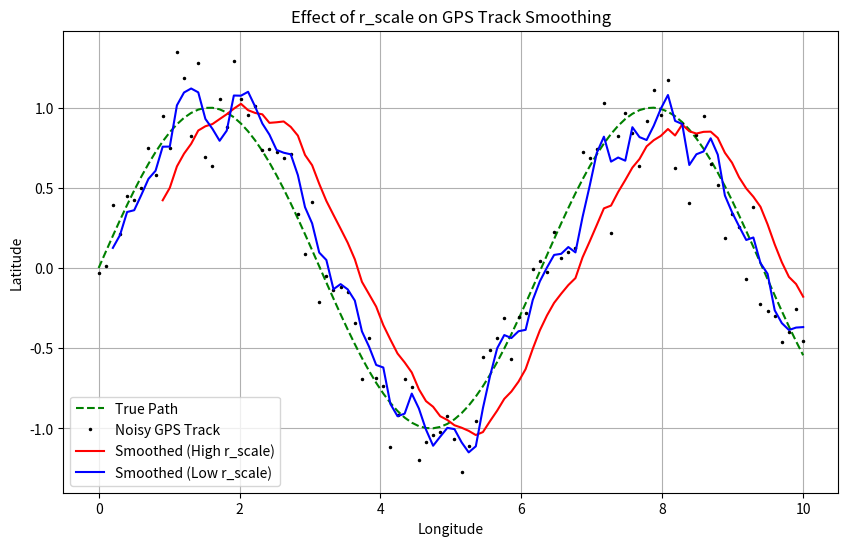

Write Python code to recreate this figure. (Note: this script raises an exception after producing the figure.)

import matplotlib.pyplot as plt
import numpy as np
import matplotlib.animation as animation

def generate_r_scale_graph():
    """
    Generates a graph showing the effect of r_scale on a noisy GPS track.
    """
    # 1. Create a "true" path (a gentle sine wave)
    t = np.linspace(0, 10, 100)
    true_path_x = t
    true_path_y = np.sin(t)

    # 2. Generate a noisy GPS track
    noise = np.random.normal(0, 0.2, 100)
    noisy_track_x = true_path_x
    noisy_track_y = true_path_y + noise

    # 3. Simulate the Kalman filter with different r_scale values
    #    (using a simple moving average as a proxy)
    def moving_average(data, window_size):
        return np.convolve(data, np.ones(window_size)/window_size, mode='valid')

    # High r_scale (more smoothing)
    high_r_scale_window = 10
    smoothed_high_r = moving_average(noisy_track_y, high_r_scale_window)

    # Low r_scale (less smoothing)
    low_r_scale_window = 3
    smoothed_low_r = moving_average(noisy_track_y, low_r_scale_window)

    # 4. Plot the results
    plt.figure(figsize=(10, 6))
    plt.plot(true_path_x, true_path_y, 'g--', label='True Path')
    plt.plot(noisy_track_x, noisy_track_y, 'k.', markersize=3, label='Noisy GPS Track')
    plt.plot(true_path_x[len(true_path_x)-len(smoothed_high_r):], smoothed_high_r, 'r-', label='Smoothed (High r_scale)')
    plt.plot(true_path_x[len(true_path_x)-len(smoothed_low_r):], smoothed_low_r, 'b-', label='Smoothed (Low r_scale)')

    plt.title("Effect of r_scale on GPS Track Smoothing")
    plt.xlabel("Longitude")
    plt.ylabel("Latitude")
    plt.legend()
    plt.grid(True)
    plt.savefig("xmldoc/images/kalman_r_scale.png")
    plt.close()
    print("Generated xmldoc/images/kalman_r_scale.png")

def generate_interpolation_graph():
    """
    Generates a graph demonstrating the interpolation of a gap in a GPS track.
    """
    # 1. Create a path with a gap
    t1 = np.linspace(0, 4, 40)
    t2 = np.linspace(6, 10, 40)
    path_x1 = t1
    path_y1 = np.sin(t1)
    path_x2 = t2
    path_y2 = np.sin(t2)

    # 2. Create the interpolated line
    interp_x = [path_x1[-1], path_x2[0]]
    interp_y = [path_y1[-1], path_y2[0]]

    # 3. Plot the results
    plt.figure(figsize=(10, 6))
    plt.plot(path_x1, path_y1, 'b-', label='Original Track')
    plt.plot(path_x2, path_y2, 'b-')
    plt.plot(interp_x, interp_y, 'r--', label='Interpolated Gap')

    plt.title("Interpolation of a Gap in a GPS Track")
    plt.xlabel("Longitude")
    plt.ylabel("Latitude")
    plt.legend()
    plt.grid(True)
    plt.savefig("xmldoc/images/kalman_interpolation.png")
    plt.close()
    print("Generated xmldoc/images/kalman_interpolation.png")

def generate_q_scale_pos_graph():
    """
    Generates both a static and an animated conceptual graph showing the effect of q_scale_pos on a sharp turn.
    """
    # 1. Create the paths
    true_path_x = np.concatenate([np.linspace(0, 5, 50), np.full(100, 5)])
    true_path_y = np.concatenate([np.full(50, 0), np.linspace(0, 10, 100)])
    low_q_path_x = np.linspace(0, 5, 150)
    low_q_path_y = np.piecewise(low_q_path_x, [low_q_path_x < 4, low_q_path_x >= 4], [0, lambda x: 0.5*(x-4)**2])
    high_q_path_x = np.concatenate([np.linspace(0, 5.5, 55), np.full(50, 5.5), np.linspace(5.5, 5, 45)])
    high_q_path_y = np.concatenate([np.full(55, 0), np.linspace(0, 0.5, 50), np.linspace(0.5, 10, 45)])

    # --- Static PNG Generation ---
    fig_png, ax_png = plt.subplots(figsize=(10, 6))
    ax_png.plot(true_path_x, true_path_y, 'g--', label='True Path')
    ax_png.plot(low_q_path_x, low_q_path_y, 'r-', label='Filtered (Low q_scale_pos)')
    ax_png.plot(high_q_path_x, high_q_path_y, 'b-', label='Filtered (High q_scale_pos)')
    def add_arrows(ax, x, y, color):
        for i in range(10, len(x), 30):
            ax.arrow(x[i], y[i], x[i+1]-x[i], y[i+1]-y[i], 
                     color=color, shape='full', lw=0, length_includes_head=True, head_width=.15)
    add_arrows(ax_png, true_path_x, true_path_y, 'g')
    add_arrows(ax_png, low_q_path_x, low_q_path_y, 'r')
    add_arrows(ax_png, high_q_path_x, high_q_path_y, 'b')
    ax_png.set_title("Effect of q_scale_pos on Sharp Turns")
    ax_png.set_xlabel("Longitude")
    ax_png.set_ylabel("Latitude")
    ax_png.legend()
    ax_png.grid(True)
    ax_png.axis('equal')
    fig_png.savefig("xmldoc/images/kalman_q_scale_pos.png")
    plt.close(fig_png)
    print("Generated xmldoc/images/kalman_q_scale_pos.png")

    # --- Animated GIF Generation ---
    fig_gif, ax_gif = plt.subplots(figsize=(10, 6))
    ax_gif.grid(True)
    ax_gif.set_xlabel("Longitude")
    ax_gif.set_ylabel("Latitude")
    ax_gif.set_title("Effect of q_scale_pos on Sharp Turns")
    ax_gif.axis('equal')
    ax_gif.plot(true_path_x, true_path_y, 'g--', label='True Path')
    line_low_q, = ax_gif.plot([], [], 'r-', label='Filtered (Low q_scale_pos)')
    line_high_q, = ax_gif.plot([], [], 'b-', label='Filtered (High q_scale_pos)')
    marker_true, = ax_gif.plot([], [], 'go', markersize=8)
    marker_low_q, = ax_gif.plot([], [], 'ro', markersize=8)
    marker_high_q, = ax_gif.plot([], [], 'bo', markersize=8)
    ax_gif.legend()

    def animate(i):
        line_low_q.set_data(low_q_path_x[:i], low_q_path_y[:i])
        line_high_q.set_data(high_q_path_x[:i], high_q_path_y[:i])
        marker_true.set_data([true_path_x[i]], [true_path_y[i]])
        marker_low_q.set_data([low_q_path_x[i]], [low_q_path_y[i]])
        marker_high_q.set_data([high_q_path_x[i]], [high_q_path_y[i]])
        return line_low_q, line_high_q, marker_true, marker_low_q, marker_high_q

    ani = animation.FuncAnimation(fig_gif, animate, frames=len(low_q_path_x), interval=50, blit=True)
    writer = animation.PillowWriter(fps=20)
    ani.save("xmldoc/images/kalman_q_scale_pos.gif", writer=writer)
    plt.close(fig_gif)
    print("Generated xmldoc/images/kalman_q_scale_pos.gif")

def generate_max_speed_graph():
    """
    Generates a graph showing the removal of a "zinger" point.
    """
    # 1. Create a path with a zinger
    t = np.linspace(0, 10, 100)
    path_x = t
    path_y = np.sin(t)
    path_with_zinger_x = np.copy(path_x)
    path_with_zinger_y = np.copy(path_y)
    path_with_zinger_x[50:53] = [8, 8.2, 7.8]
    path_with_zinger_y[50:53] = [3, 3.1, 2.9]

    # 2. Create the path with the zinger removed
    path_without_zinger_x = np.delete(path_with_zinger_x, [50, 51, 52])
    path_without_zinger_y = np.delete(path_with_zinger_y, [50, 51, 52])

    # 3. Plot the results
    plt.figure(figsize=(10, 6))
    plt.plot(path_with_zinger_x, path_with_zinger_y, 'r-o', label='Track with Zinger Clump')
    plt.plot(path_without_zinger_x, path_without_zinger_y, 'g-o', label='Track after max_speed filter')

    plt.title("Effect of max_speed on a GPS Zinger Clump")
    plt.xlabel("Longitude")
    plt.ylabel("Latitude")
    plt.legend()
    plt.grid(True)
    plt.savefig("xmldoc/images/kalman_max_speed.png")
    plt.close()
    print("Generated xmldoc/images/kalman_max_speed.png")

if __name__ == "__main__":
    generate_r_scale_graph()
    generate_interpolation_graph()
    generate_q_scale_pos_graph()
    generate_max_speed_graph()
